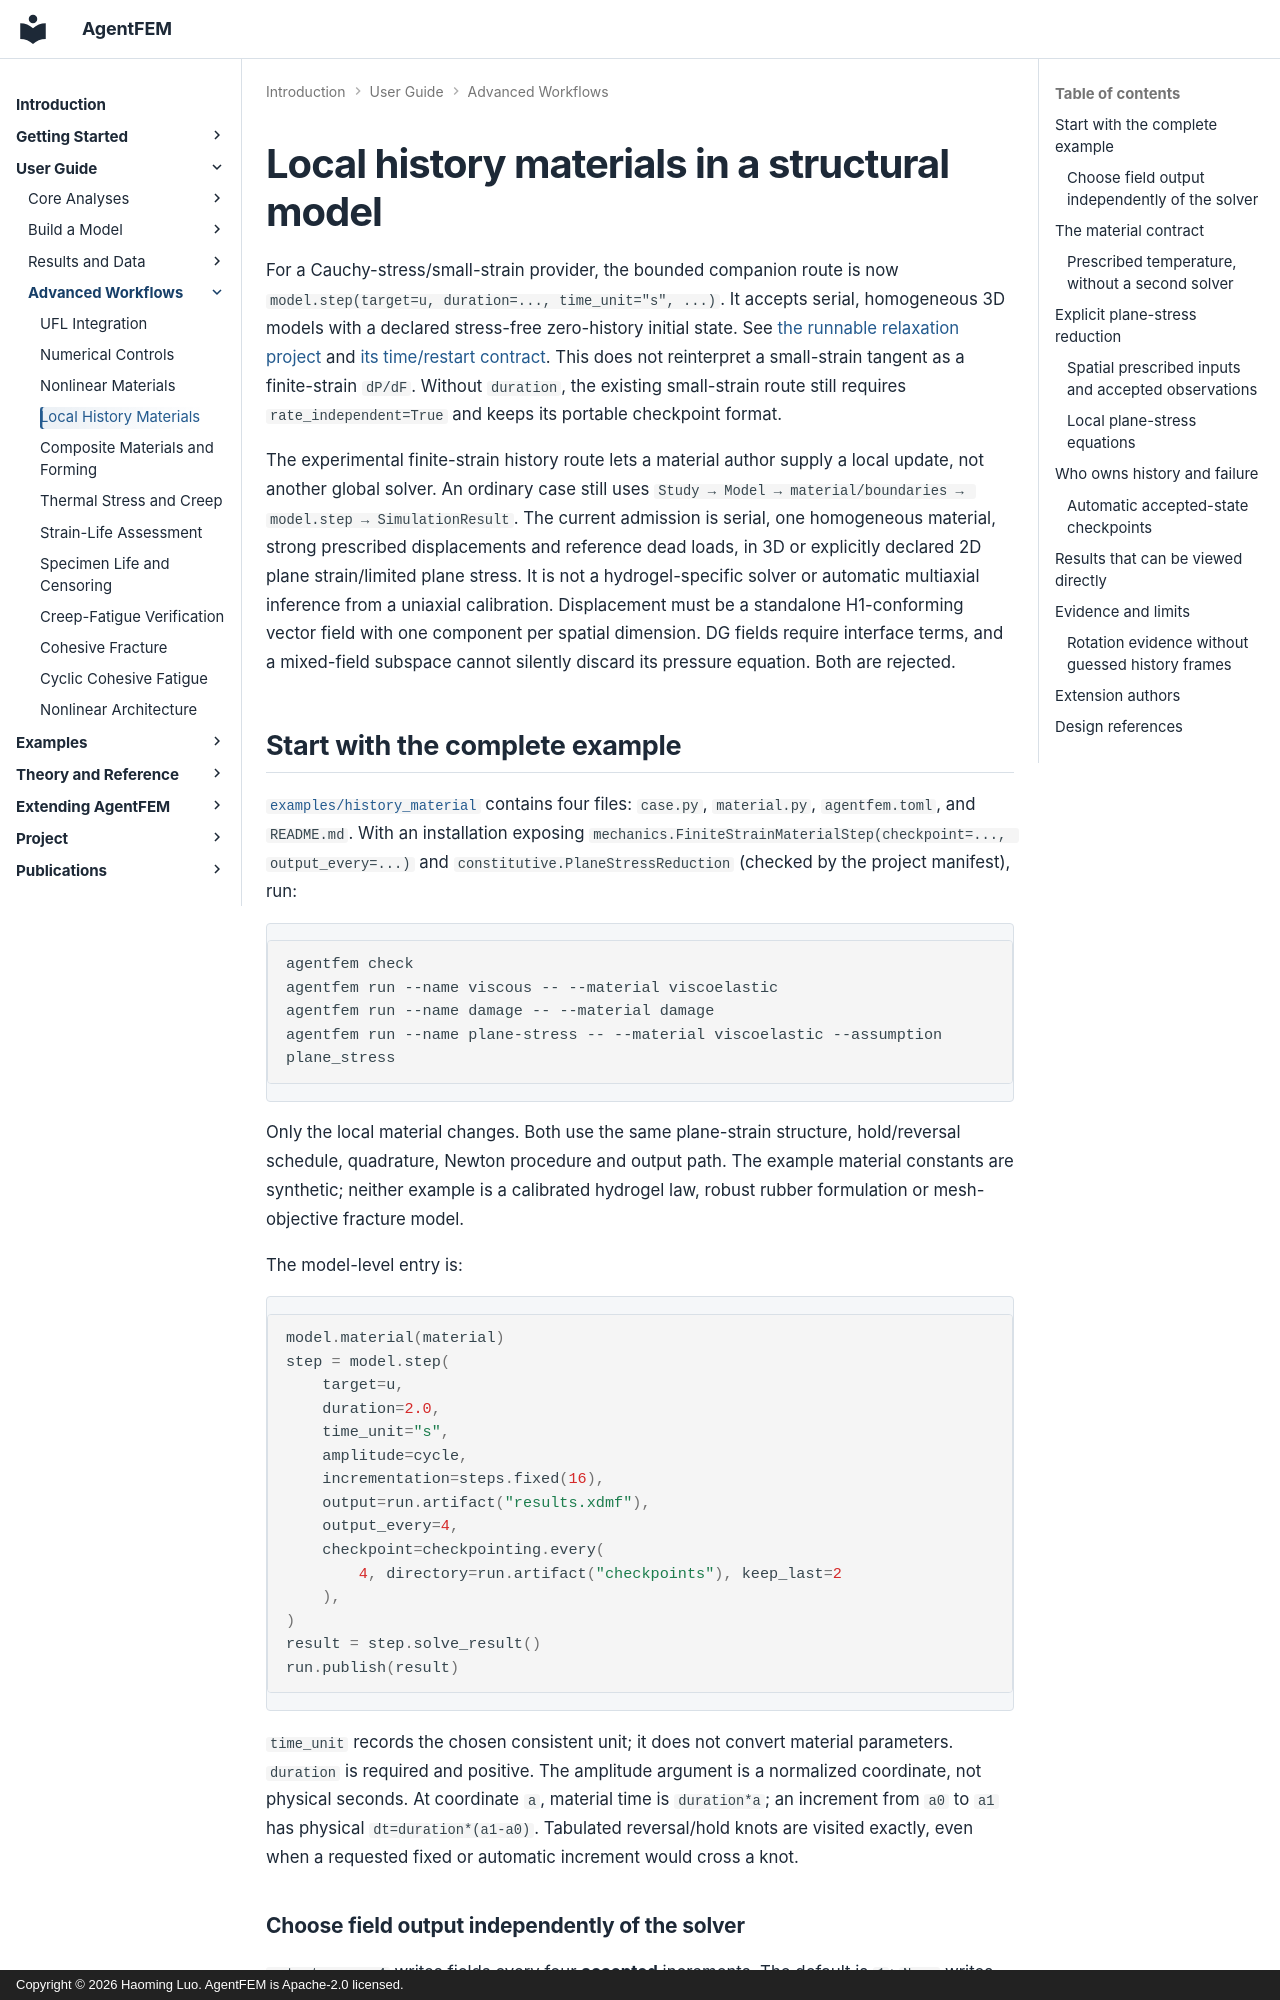

repository: haoming-luo/agentfem · page: history_material_workflow/index.html · generator: mkdocs · copyright: Copyright © 2026 Haoming Luo. AgentFEM is Apache-2.0 licensed.

---
title: "From local history materials to structural simulation"
description: "Use one bounded finite-strain structural workflow with replaceable local material updates, physical time, atomic restart and readable multi-field output."
---

# Local history materials in a structural model

For a Cauchy-stress/small-strain provider, the bounded companion route is now
`model.step(target=u, duration=..., time_unit="s", ...)`. It accepts serial,
homogeneous 3D models with a declared stress-free zero-history initial state.
See [the runnable relaxation project](https://github.com/haoming-luo/agentfem/tree/main/examples/small_strain_relaxation)
and [its time/restart contract](internal/small_strain_physical_time_20261105.md).
This does not reinterpret a small-strain tangent as a finite-strain `dP/dF`.
Without `duration`, the existing small-strain route still requires
`rate_independent=True` and keeps its portable checkpoint format.

The experimental finite-strain history route lets a material author supply a
local update, not another global solver. An ordinary case still uses
`Study → Model → material/boundaries → model.step → SimulationResult`.
The current admission is serial, one homogeneous material, strong prescribed
displacements and reference dead loads, in 3D or explicitly declared 2D plane
strain/limited plane stress. It is not a hydrogel-specific solver or automatic multiaxial inference
from a uniaxial calibration.
Displacement must be a standalone H1-conforming vector field with one component
per spatial dimension. DG fields require interface terms, and a mixed-field
subspace cannot silently discard its pressure equation. Both are rejected.

## Start with the complete example

[`examples/history_material`](https://github.com/haoming-luo/agentfem/tree/main/examples/history_material)
contains four files: `case.py`, `material.py`, `agentfem.toml`, and `README.md`.
With an installation exposing `mechanics.FiniteStrainMaterialStep(checkpoint=..., output_every=...)` and
`constitutive.PlaneStressReduction` (checked by the project manifest), run:

```sh
agentfem check
agentfem run --name viscous -- --material viscoelastic
agentfem run --name damage -- --material damage
agentfem run --name plane-stress -- --material viscoelastic --assumption plane_stress
```

Only the local material changes. Both use the same plane-strain structure,
hold/reversal schedule, quadrature, Newton procedure and output path. The
example material constants are synthetic; neither example is a calibrated
hydrogel law, robust rubber formulation or mesh-objective fracture model.

The model-level entry is:

```python
model.material(material)
step = model.step(
    target=u,
    duration=2.0,
    time_unit="s",
    amplitude=cycle,
    incrementation=steps.fixed(16),
    output=run.artifact("results.xdmf"),
    output_every=4,
    checkpoint=checkpointing.every(
        4, directory=run.artifact("checkpoints"), keep_last=2
    ),
)
result = step.solve_result()
run.publish(result)
```

`time_unit` records the chosen consistent unit; it does not convert material
parameters. `duration` is required and positive. The amplitude argument is a
normalized coordinate, not physical seconds. At coordinate `a`, material time
is `duration*a`; an increment from `a0` to `a1` has physical
`dt=duration*(a1-a0)`. Tabulated reversal/hold knots are visited exactly, even
when a requested fixed or automatic increment would cross a knot.
